Run: headless pygame with SDL's dummy video driver; simulated clock (each Clock.tick advances the game by its frame time, no real sleeping); random seed 0; keys injected as events and as key.get_pressed() state; no mouse input.
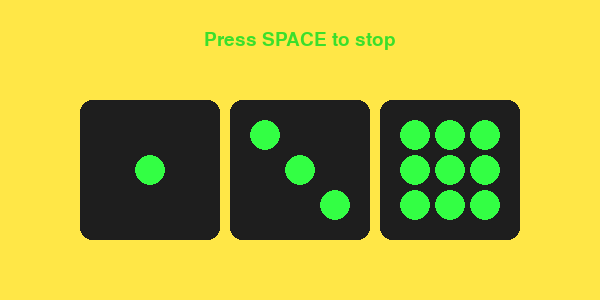
Frame 1 of 4 · flips 1–60 · no input
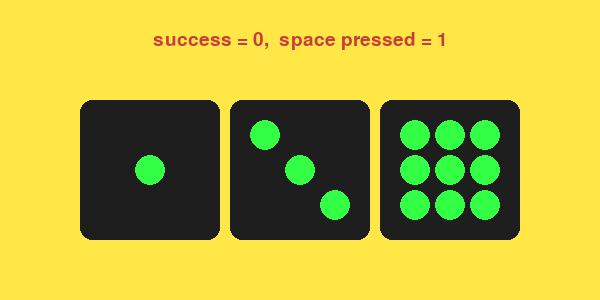
Frame 2 of 4 · flips 61–180 · tapped SPACE, RETURN · held RIGHT (→), D
Frame 3 of 4 · flips 181–300 · held DOWN (↓), S · screen unchanged from frame 2, image omitted
Frame 4 of 4 · flips 301–420 · held LEFT (←), A, UP (↑), W · screen unchanged from frame 3, image omitted

The pygame program that drew these frames:

#!/usr/bin/env python3

import pygame
import random
import sys


class VideostopGame:
    WIDTH = 600
    HEIGHT = 300
    ROLL_INTERVAL_MS = 550

    TEXT_COLOR = (59, 223, 43)
    BACKGROUND_COLOR = (255, 231, 71)
    DICE_COLOR = (30, 30, 30)
    DOT_COLOR = (51, 255, 68)
    SUCCESS_COLOR = (40, 160, 60)
    FAILED_COLOR = (200, 60, 60)

    DIE_SIZE = 140
    DOT_RADIUS = 15

    DOT_POSITIONS = {
        1: [(0.5, 0.5)],
        2: [(0.25, 0.25), (0.75, 0.75)],
        3: [(0.25, 0.25), (0.5, 0.5), (0.75, 0.75)],
        4: [(0.25, 0.25), (0.25, 0.75), (0.75, 0.25), (0.75, 0.75)],
        5: [(0.25, 0.25), (0.25, 0.75), (0.75, 0.25), (0.75, 0.75), (0.5, 0.5)],
        6: [(0.25, 0.25), (0.25, 0.5), (0.25, 0.75), (0.75, 0.25), (0.75, 0.5), (0.75, 0.75)],
        7: [(0.25, 0.25), (0.25, 0.5), (0.25, 0.75), (0.75, 0.25), (0.75, 0.5), (0.75, 0.75), (0.5, 0.5)],
        8: [(0.25, 0.25), (0.25, 0.5), (0.25, 0.75), (0.75, 0.25), (0.75, 0.5), (0.75, 0.75), (0.5, 0.25), (0.5, 0.75)],
        9: [(0.25, 0.25), (0.25, 0.5), (0.25, 0.75), (0.75, 0.25), (0.75, 0.5), (0.75, 0.75), (0.5, 0.25), (0.5, 0.75), (0.5, 0.5)],
    }

    dice: list[int] = []
    rolling: bool = True
    last_ticks: int
    roll_interval: int

    counter: int = 0
    success: int = 0


    def __init__(self):
        pygame.init()

        self.screen = pygame.display.set_mode((self.WIDTH, self.HEIGHT))
        pygame.display.set_caption("Videostop")

        self.clock = pygame.time.Clock()
        self.font = pygame.font.SysFont(None, 96)
        self.small_font = pygame.font.SysFont(None, 28)

        self.reset()

    def reset(self):
        self.dice = [1, 4, 9]
        self.rolling = True
        self.last_ticks = pygame.time.get_ticks()
        self.roll_interval = self.ROLL_INTERVAL_MS

    def handle_events(self):
        for event in pygame.event.get():
            if event.type == pygame.QUIT:
                self.quit()

            if event.type == pygame.KEYDOWN:
                if event.key == pygame.K_ESCAPE:
                    self.quit()

                if event.key == pygame.K_SPACE and self.rolling:
                    if self.dice[0] == self.dice[1] == self.dice[2]:
                        self.success += 1
                    self.counter += 1
                    print(f"success = {self.success},  space pressed = {self.counter}")
                    self.rolling = False
                if event.key == pygame.K_r:
                    self.reset()

    def update(self):
        if not self.rolling:
            return

        now = pygame.time.get_ticks()

        while now - self.last_ticks >= self.roll_interval:
            self.last_ticks += self.roll_interval
            chosen = random.randrange(0, 3)
            self.dice[chosen] += (1, 2, 3, 4, 5, 6, 7, 8)[random.randrange(1, 8)]
            if self.dice[chosen] > 9:
                self.dice[chosen] -= 9

            # gradual acceleration
            self.roll_interval = max(4, self.roll_interval - 0.01)

    def draw_die(self, value, x, y):
        rect = pygame.Rect(x, y, self.DIE_SIZE, self.DIE_SIZE)
        pygame.draw.rect(self.screen, self.DICE_COLOR, rect, border_radius=12)
        for dx, dy in self.DOT_POSITIONS[value]:
            cx = x + dx * self.DIE_SIZE
            cy = y + dy * self.DIE_SIZE
            pygame.draw.circle(self.screen, self.DOT_COLOR, (int(cx), int(cy)), self.DOT_RADIUS)

    def draw(self):
        self.screen.fill(self.BACKGROUND_COLOR)

        spacing = 150
        start_x = 80
        y = 100
        for i, value in enumerate(self.dice):
            self.draw_die(value, start_x + i * spacing, y)

        if self.rolling:
            msg = "Press SPACE to stop"
            color = self.TEXT_COLOR
        else:
            if self.dice[0] == self.dice[1] == self.dice[2]:
                msg = "VIDEOSTOP! YOU WIN"
                color = self.SUCCESS_COLOR
            else:
                msg = "Not equal — press R"
                color = self.FAILED_COLOR
            if self.dice[0] == self.dice[1] == self.dice[2]:
                msg = f"success = {self.success},  space pressed = {self.counter}"
                color = self.SUCCESS_COLOR
            else:
                msg = f"success = {self.success},  space pressed = {self.counter}"
                color = self.FAILED_COLOR

        text = self.small_font.render(msg, True, color)
        self.screen.blit(text, text.get_rect(center=(self.WIDTH // 2, 40)))

        pygame.display.flip()

    def quit(self):
        pygame.quit()
        sys.exit()

    def run(self):
        while True:
            self.clock.tick(60)
            self.handle_events()
            self.update()
            self.draw()

        return 0


if __name__ == "__main__":
    sys.exit(VideostopGame().run())
